Photos from the image-classification dataset "cork_oak_dataset" in the GitHub repository nteno555/bu-rise-research. Its 3 classes are: healthy, Biscogniauxia, Phytophthora.

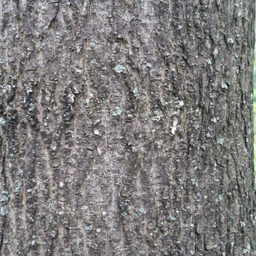
Label: healthy

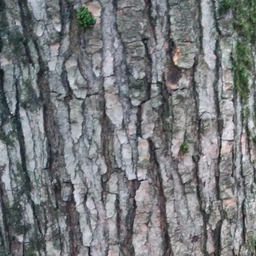
Label: healthy

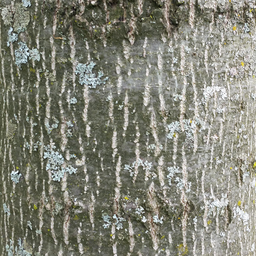
Label: healthy

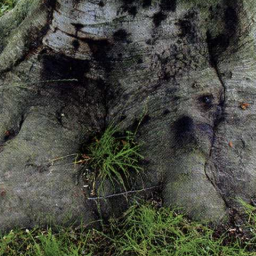
Label: Phytophthora

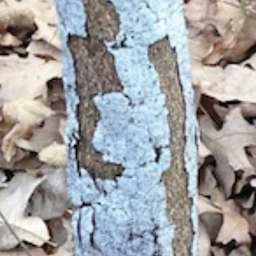
Label: Biscogniauxia

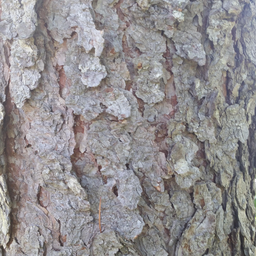
Label: healthy
